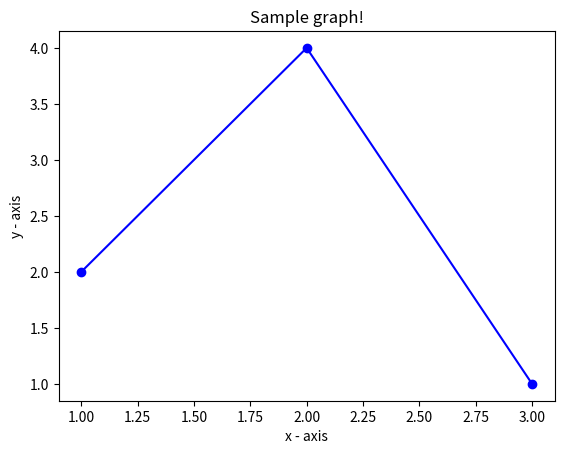

Write the Python code that produced this figure.
# Create the test.txt file with sample data
with open('test.txt', 'w') as file:
    file.write("1 2\n2 4\n3 1")

# Now proceed with reading and plotting
x = []
y = []
with open('test.txt', 'r') as file:
    for line in file:
        values = line.split()
        x.append(float(values[0]))
        y.append(float(values[1]))

# Plotting the graph
import matplotlib.pyplot as plt

plt.plot(x, y, color="blue", marker="o")
plt.xlabel("x - axis")
plt.ylabel("y - axis")
plt.title("Sample graph!")
plt.show()
